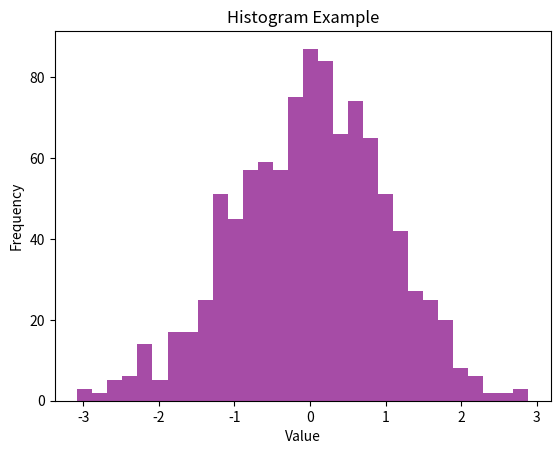

This figure's Python source:
import matplotlib.pyplot as plt
import numpy as np

data = np.random.randn(1000)

plt.hist(data, bins=30, color='purple', alpha=0.7)
plt.xlabel('Value')
plt.ylabel('Frequency')
plt.title('Histogram Example')
plt.show()